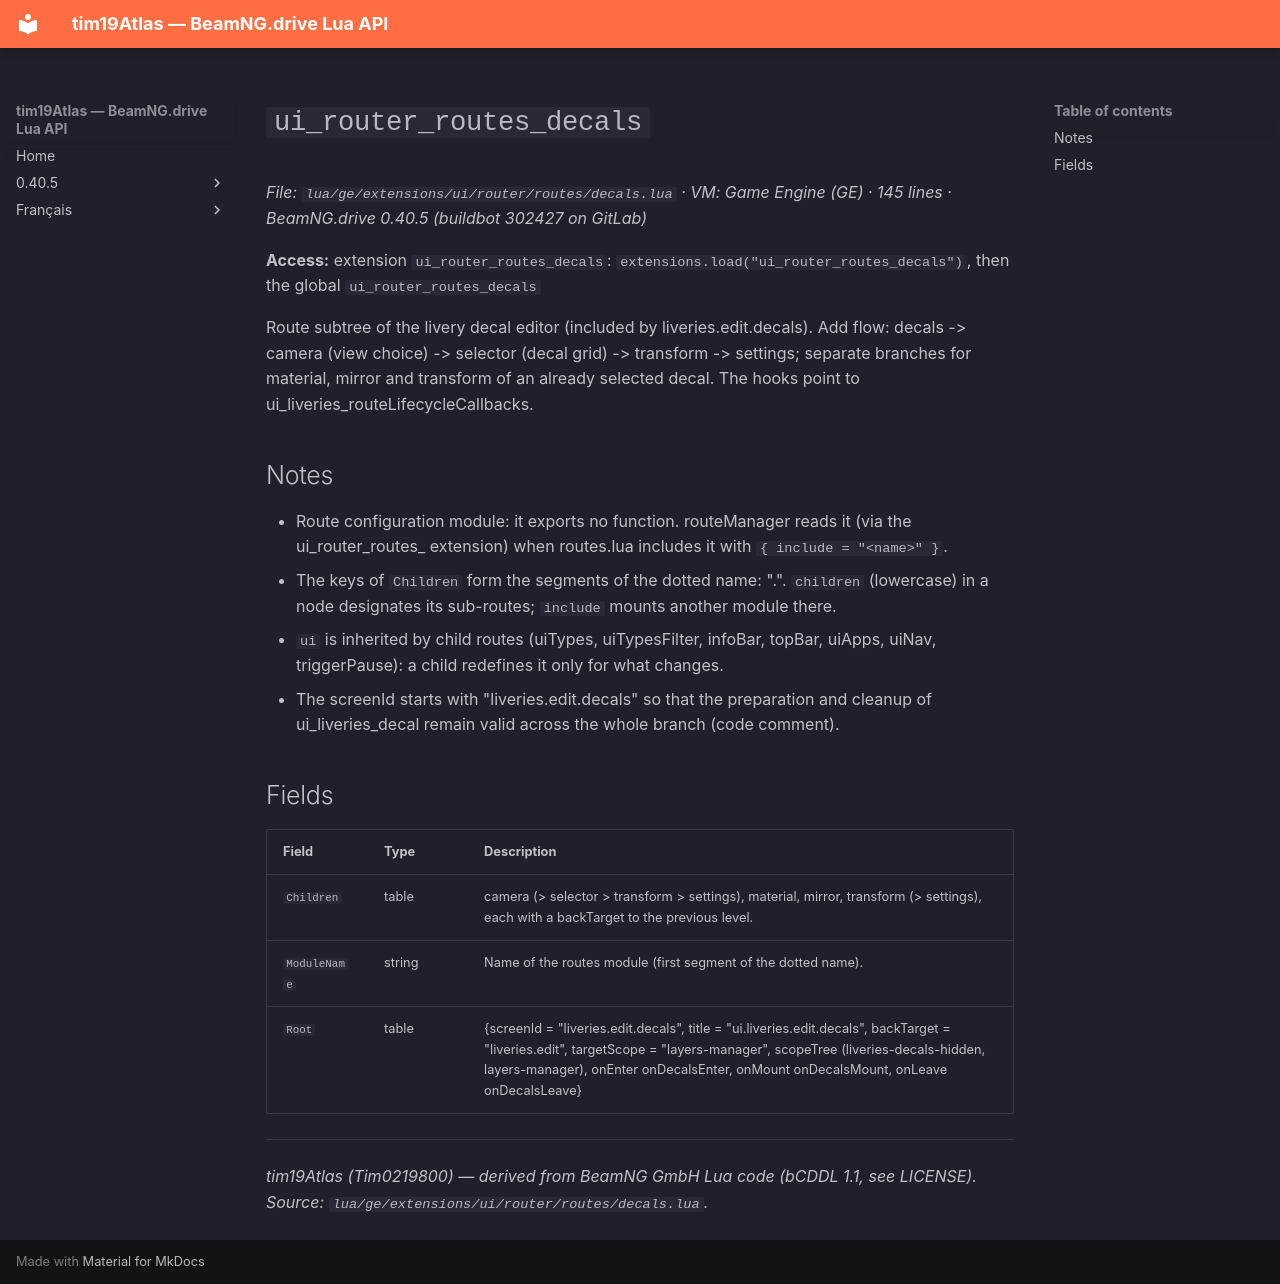

repository: Tim0219800/beamng-lua-atlas · page: 0.40.5/ge/extensions/ui/router/routes/decals.html · generator: mkdocs

# `ui_router_routes_decals`

*File: `lua/ge/extensions/ui/router/routes/decals.lua` · VM: Game Engine (GE) · 145 lines · BeamNG.drive 0.40.5 (buildbot 302427 on GitLab)*

**Access:** extension `ui_router_routes_decals`: `extensions.load("ui_router_routes_decals")`, then the global `ui_router_routes_decals`

Route subtree of the livery decal editor (included by liveries.edit.decals). Add flow: decals -> camera (view choice) -> selector (decal grid) -> transform -> settings; separate branches for material, mirror and transform of an already selected decal. The hooks point to ui_liveries_routeLifecycleCallbacks.

## Notes

- Route configuration module: it exports no function. routeManager reads it (via the ui_router_routes_<name> extension) when routes.lua includes it with `{ include = "<name>" }`.
- The keys of `Children` form the segments of the dotted name: "<module>.<child>". `children` (lowercase) in a node designates its sub-routes; `include` mounts another module there.
- `ui` is inherited by child routes (uiTypes, uiTypesFilter, infoBar, topBar, uiApps, uiNav, triggerPause): a child redefines it only for what changes.
- The screenId starts with "liveries.edit.decals" so that the preparation and cleanup of ui_liveries_decal remain valid across the whole branch (code comment).

## Fields

| Field | Type | Description |
|---|---|---|
| `Children` | table<string, table> | camera (> selector > transform > settings), material, mirror, transform (> settings), each with a backTarget to the previous level. |
| `ModuleName` | string | Name of the routes module (first segment of the dotted name). |
| `Root` | table | {screenId = "liveries.edit.decals", title = "ui.liveries.edit.decals", backTarget = "liveries.edit", targetScope = "layers-manager", scopeTree (liveries-decals-hidden, layers-manager), onEnter onDecalsEnter, onMount onDecalsMount, onLeave onDecalsLeave} |

---
*tim19Atlas (Tim0219800) — derived from BeamNG GmbH Lua code (bCDDL 1.1, see LICENSE). Source: `lua/ge/extensions/ui/router/routes/decals.lua`.*
